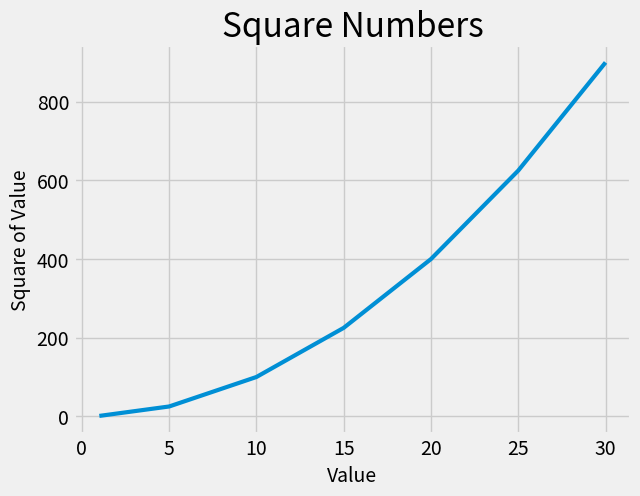

This chart was generated by the following Python code:
import matplotlib.pyplot as plt
plt.style.available

input_values = [1,5,10,15,20,25,30]
squares = []

for each in input_values:
    sq = each * each
    squares.append(sq)

plt.style.use('fivethirtyeight')
fig, ax = plt.subplots()
ax.plot(input_values,squares, linewidth=3)

#set chart title and label axes

ax.set_title("Square Numbers", fontsize=24)
ax.set_xlabel("Value", fontsize=14)
ax.set_ylabel("Square of Value", fontsize=14)

#set size of tick labels
ax.tick_params(axis='both', labelsize=14)


plt.show()